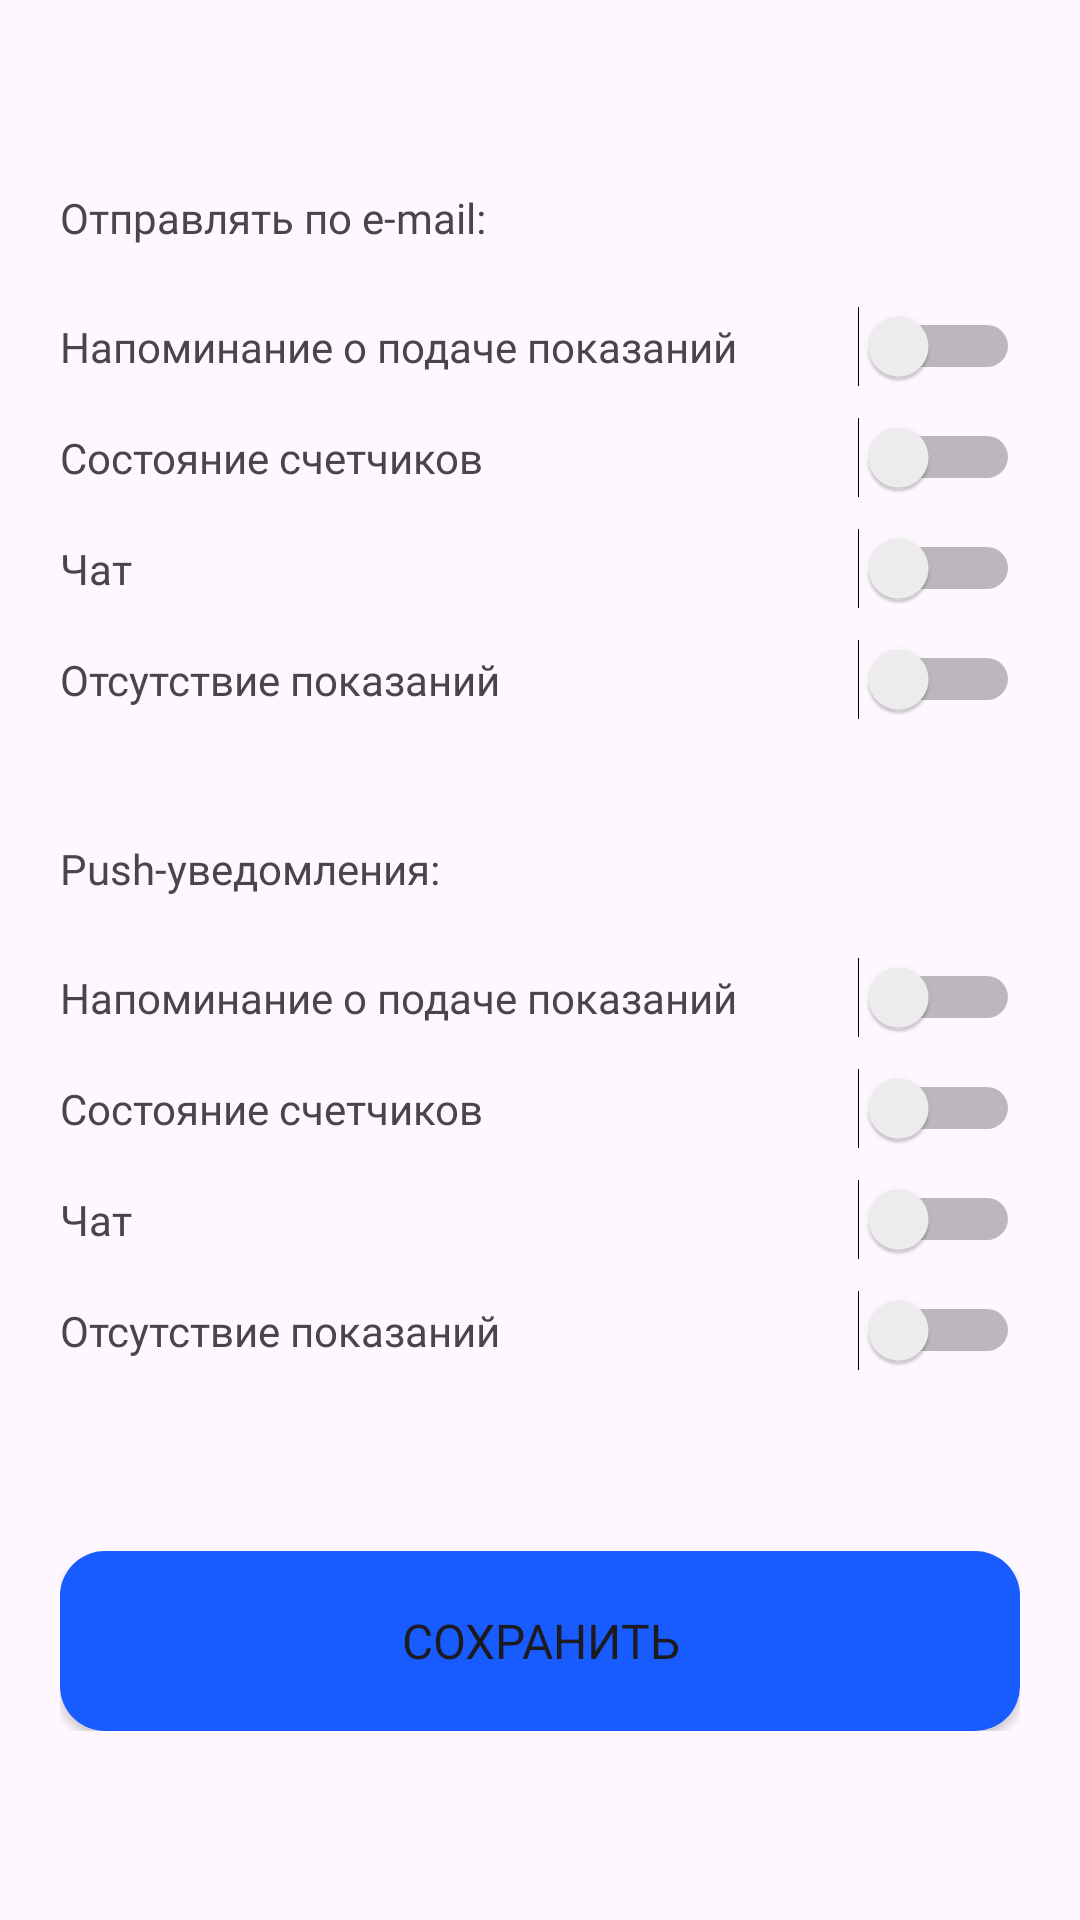

Produce the Android XML layout that renders to this screen, including the resource entries it uses.
<!-- AndroidManifest.xml: application theme Theme.SmartCounter -->
<!-- res/layout/fragment_notification.xml -->
<?xml version="1.0" encoding="utf-8"?>
<RelativeLayout xmlns:android="http://schemas.android.com/apk/res/android"
    xmlns:tools="http://schemas.android.com/tools"
    android:layout_width="match_parent"
    android:layout_height="match_parent"
    tools:context=".fragments.notification.NotificationFragment">


    <LinearLayout
        android:layout_width="match_parent"
        android:layout_height="wrap_content"
        android:orientation="vertical"
        android:layout_marginStart="20dp"
        android:layout_marginEnd="20dp"
        android:layout_centerInParent="true">

        <TextView
            android:layout_width="match_parent"
            android:layout_height="wrap_content"
            android:text="@string/send_via_email"
            android:fontFamily="@font/gilroy_bold"/>

        <LinearLayout
            android:layout_width="match_parent"
            android:layout_height="wrap_content"
            android:layout_marginTop="20dp"
            android:orientation="horizontal">

            <TextView
                android:layout_width="match_parent"
                android:layout_height="wrap_content"
                android:text="@string/email_reminder"
                android:fontFamily="@font/gilroy_regular"
                android:layout_weight="1"/>

            <Switch
                android:layout_width="match_parent"
                android:layout_height="wrap_content"
                android:layout_weight="4"
                tools:ignore="UseSwitchCompatOrMaterialXml" />

        </LinearLayout>

        <LinearLayout
            android:layout_width="match_parent"
            android:layout_height="wrap_content"
            android:layout_marginTop="10dp"
            android:orientation="horizontal">

            <TextView
                android:layout_width="match_parent"
                android:layout_height="wrap_content"
                android:text="@string/email_status"
                android:fontFamily="@font/gilroy_regular"
                android:layout_weight="1"/>

            <Switch
                android:layout_width="match_parent"
                android:layout_height="wrap_content"
                android:layout_weight="4"
                tools:ignore="UseSwitchCompatOrMaterialXml" />

        </LinearLayout>

        <LinearLayout
            android:layout_width="match_parent"
            android:layout_height="wrap_content"
            android:layout_marginTop="10dp"
            android:orientation="horizontal">

            <TextView
                android:layout_width="match_parent"
                android:layout_height="wrap_content"
                android:text="@string/email_chat"
                android:fontFamily="@font/gilroy_regular"
                android:layout_weight="1"/>

            <Switch
                android:layout_width="match_parent"
                android:layout_height="wrap_content"
                android:layout_weight="4"
                tools:ignore="UseSwitchCompatOrMaterialXml" />

        </LinearLayout>

        <LinearLayout
            android:layout_width="match_parent"
            android:layout_height="wrap_content"
            android:layout_marginTop="10dp"
            android:orientation="horizontal">

            <TextView
                android:layout_width="match_parent"
                android:layout_height="wrap_content"
                android:text="@string/email_norec"
                android:fontFamily="@font/gilroy_regular"
                android:layout_weight="1"/>

            <Switch
                android:layout_width="match_parent"
                android:layout_height="wrap_content"
                android:layout_weight="4"
                tools:ignore="UseSwitchCompatOrMaterialXml" />

        </LinearLayout>

        <TextView
            android:layout_width="match_parent"
            android:layout_height="wrap_content"
            android:text="@string/send_via_push"
            android:layout_marginTop="40dp"
            android:fontFamily="@font/gilroy_bold"/>

        <LinearLayout
            android:layout_width="match_parent"
            android:layout_height="wrap_content"
            android:layout_marginTop="20dp"
            android:orientation="horizontal">

            <TextView
                android:layout_width="match_parent"
                android:layout_height="wrap_content"
                android:text="@string/email_reminder"
                android:fontFamily="@font/gilroy_regular"
                android:layout_weight="1"/>

            <Switch
                android:layout_width="match_parent"
                android:layout_height="wrap_content"
                android:layout_weight="4"
                tools:ignore="UseSwitchCompatOrMaterialXml" />

        </LinearLayout>

        <LinearLayout
            android:layout_width="match_parent"
            android:layout_height="wrap_content"
            android:layout_marginTop="10dp"
            android:orientation="horizontal">

            <TextView
                android:layout_width="match_parent"
                android:layout_height="wrap_content"
                android:text="@string/email_status"
                android:fontFamily="@font/gilroy_regular"
                android:layout_weight="1"/>

            <Switch
                android:layout_width="match_parent"
                android:layout_height="wrap_content"
                android:layout_weight="4"
                tools:ignore="UseSwitchCompatOrMaterialXml" />

        </LinearLayout>

        <LinearLayout
            android:layout_width="match_parent"
            android:layout_height="wrap_content"
            android:layout_marginTop="10dp"
            android:orientation="horizontal">

            <TextView
                android:layout_width="match_parent"
                android:layout_height="wrap_content"
                android:text="@string/email_chat"
                android:fontFamily="@font/gilroy_regular"
                android:layout_weight="1"/>

            <Switch
                android:layout_width="match_parent"
                android:layout_height="wrap_content"
                android:layout_weight="4"
                tools:ignore="UseSwitchCompatOrMaterialXml" />

        </LinearLayout>

        <LinearLayout
            android:layout_width="match_parent"
            android:layout_height="wrap_content"
            android:layout_marginTop="10dp"
            android:orientation="horizontal">

            <TextView
                android:layout_width="match_parent"
                android:layout_height="wrap_content"
                android:text="@string/email_norec"
                android:fontFamily="@font/gilroy_regular"
                android:layout_weight="1"/>

            <Switch
                android:layout_width="match_parent"
                android:layout_height="wrap_content"
                android:layout_weight="4"
                tools:ignore="UseSwitchCompatOrMaterialXml" />

        </LinearLayout>

        <Button
            android:layout_width="match_parent"
            android:layout_height="60dp"
            android:background="@drawable/rounded_button"
            android:layout_marginTop="60dp"
            android:text="@string/save_btn"
            android:fontFamily="@font/gilroy_regular"
            android:textSize="16sp"/>

    </LinearLayout>

</RelativeLayout>
<!-- resources referenced by this layout -->
<resources>
  <!-- drawable rounded_button (drawable) -->
  <?xml version="1.0" encoding="utf-8"?>
  <selector xmlns:android="http://schemas.android.com/apk/res/android">
      <item><shape>
          <solid android:color="#185BFF" />
          <corners
              android:radius="15dp" />
      </shape></item>
  </selector>
  <string name="email_chat">Чат</string>
  <string name="email_norec">Отсутствие показаний</string>
  <string name="email_reminder">Напоминание о подаче показаний</string>
  <string name="email_status">Состояние счетчиков</string>
  <string name="save_btn">Сохранить</string>
  <string name="send_via_email">Отправлять по e-mail:</string>
  <string name="send_via_push">Push-уведомления:</string>
  <style name="Theme.SmartCounter" parent="Base.Theme.SmartCounter" />
  <style name="Base.Theme.SmartCounter" parent="Theme.Material3.Light.NoActionBar">
          
          <item name="colorPrimary">#185BFF</item>
      </style>
</resources>
